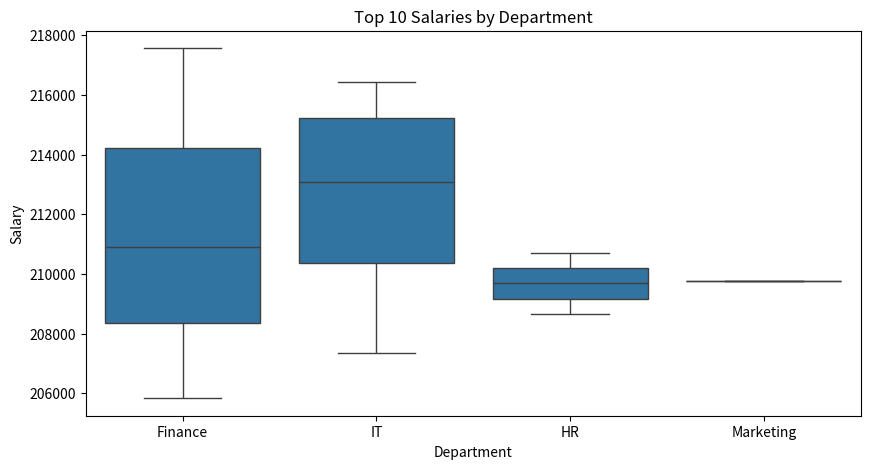

Generate this figure with matplotlib:
import numpy as np
import pandas as pd
import matplotlib.pyplot as plt
import seaborn as sns

np.random.seed(42)

n = 500

df = pd.DataFrame({
    'Employee_ID' : range(1, n+1),
    'Age' : np.random.randint(21, 60, n),
    'Experience' : np.random.randint(1, 20, n),
    'Department' : np.random.choice(
        [
            'IT', 'HR', 'Finance', 'Marketing'
        ],
        n
    ),
    'Performance_Score' : np.random.randint(60, 100, n)
})

df['Salary'] = (
    20000 + 
    df['Experience'] * 5000 +
    df['Performance_Score'] * 1000 +
    np.random.randint(-10000, 10000, n)
)

print(df.head(10))


dept_salary = (
    df.groupby('Department')['Salary'].mean().reset_index()
)

print(dept_salary)


# plt.figure(figsize=(8, 5))
# sns.barplot(
#     data=dept_salary,
#     x='Department',
#     y='Salary',
#     palette='Set2'
# )

# plt.title('Average Salary by Department')
# plt.show()


# plt.figure(figsize=(8, 5))
# sns.scatterplot(
#     data=df,
#     x='Experience',
#     y='Salary',
#     hue='Department',
# )

# plt.title('Salary vs Experience by Department')
# plt.show()


# corr = df[['Age', 'Experience', 'Performance_Score', 'Salary']].corr()

# plt.figure(figsize=(6, 4))
# sns.heatmap(
#     corr,
#     annot=True,
#     cmap='coolwarm',
#     fmt='.2f'
# )
# plt.title('Correlation Matrix')
# plt.show()

# plt.figure(figsize=(8, 5))
# sns.boxplot(
#     y=df['Salary']
# )

# plt.title("Salary Outliers")
# plt.show()

top10 = df.sort_values(by='Salary', ascending=False).head(10)

print(top10)

plt.figure(figsize=(10, 5))

sns.boxplot(
    data=top10,
    x='Department',
    y='Salary',)

plt.title('Top 10 Salaries by Department')
plt.show()


avg_salary = df['Salary'].mean()

high_paid = df[
    df['Salary'] > avg_salary
]

print(high_paid.head())
